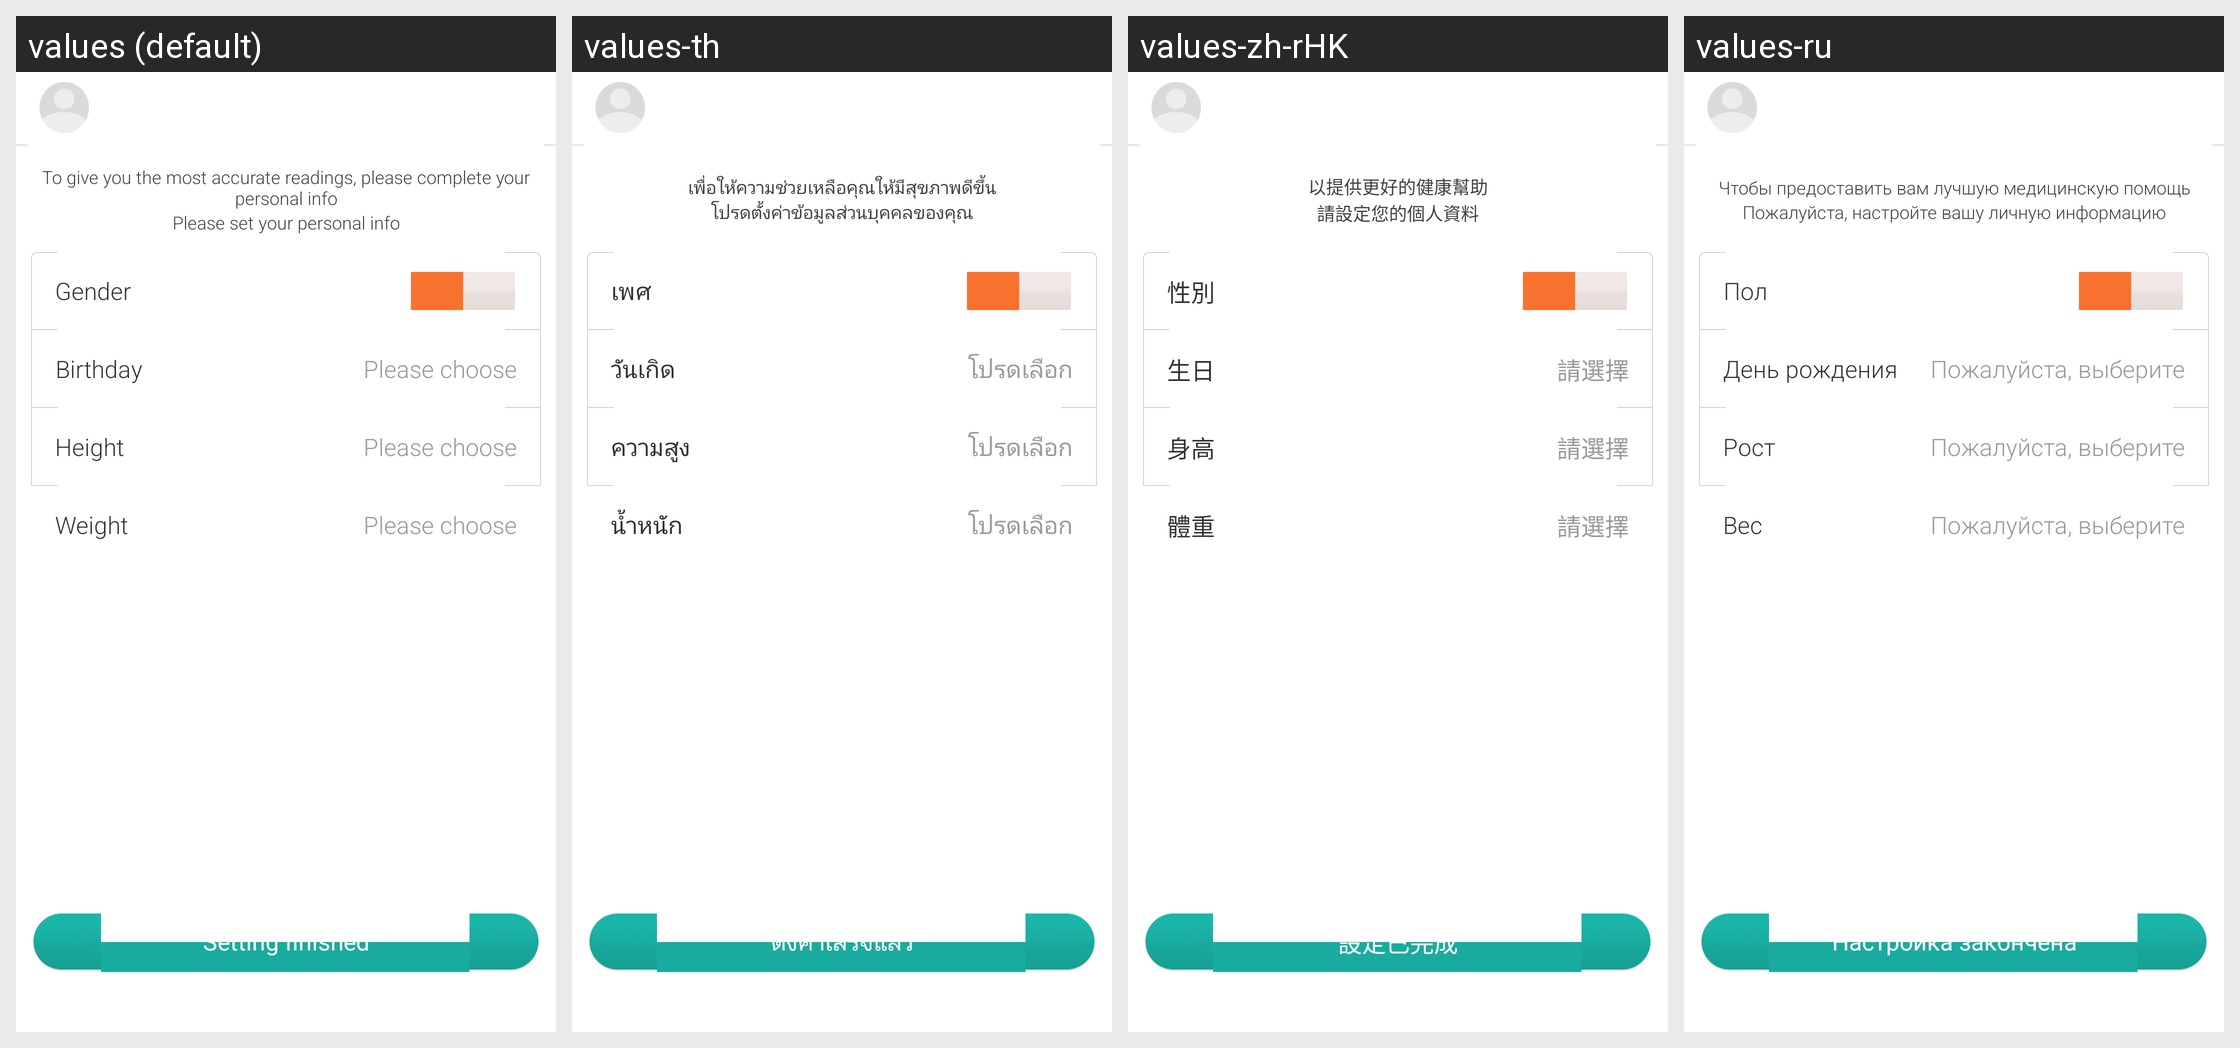

Locale-by-locale string values for the Android screen shown in this grid:
Android screen res/layout/activity_profile.xml rendered under 4 locales, left to right: values (default), values-th, values-zh-rHK, values-ru. Device: Nexus 5 (rendered at 1080×1920; each locale shown at half size, 540×960, under a caption strip naming it); theme AppTheme.
Other locales in the repository, not shown: values-de, values-es, values-fr, values-hu, values-in, values-it, values-ms, values-nl, values-pt, values-ro, values-sr, values-tr, values-uk, values-vi.
Strings drawn on this screen, with the default value and each locale's value (text and hints the layout hard-codes, and strings that could not be matched under every locale, appear in the picture but are not listed):

profile_tick1
  values: To give you the most accurate readings, please complete your personal info
  values-th: เพื่อให้ความช่วยเหลือคุณให้มีสุขภาพดีขึ้น
  values-zh-rHK: 以提供更好的健康幫助
  values-ru: Чтобы предоставить вам лучшую медицинскую помощь

profile_tick2
  values: Please set your personal info
  values-th: โปรดตั้งค่าข้อมูลส่วนบุคคลของคุณ
  values-zh-rHK: 請設定您的個人資料
  values-ru: Пожалуйста, настройте вашу личную информацию

gender
  values: Gender
  values-th: เพศ
  values-zh-rHK: 性別
  values-ru: Пол

birth
  values: Birthday
  values-th: วันเกิด
  values-zh-rHK: 生日
  values-ru: День рождения

please_choose
  values: Please choose
  values-th: โปรดเลือก
  values-zh-rHK: 請選擇
  values-ru: Пожалуйста, выберите

height
  values: Height
  values-th: ความสูง
  values-zh-rHK: 身高
  values-ru: Рост

weight
  values: Weight
  values-th: น้ำหนัก
  values-zh-rHK: 體重
  values-ru: Вес

profile_finish
  values: Setting finished
  values-th: ตั้งค่าเสร็จแล้ว
  values-zh-rHK: 設定已完成
  values-ru: Настройка закончена
